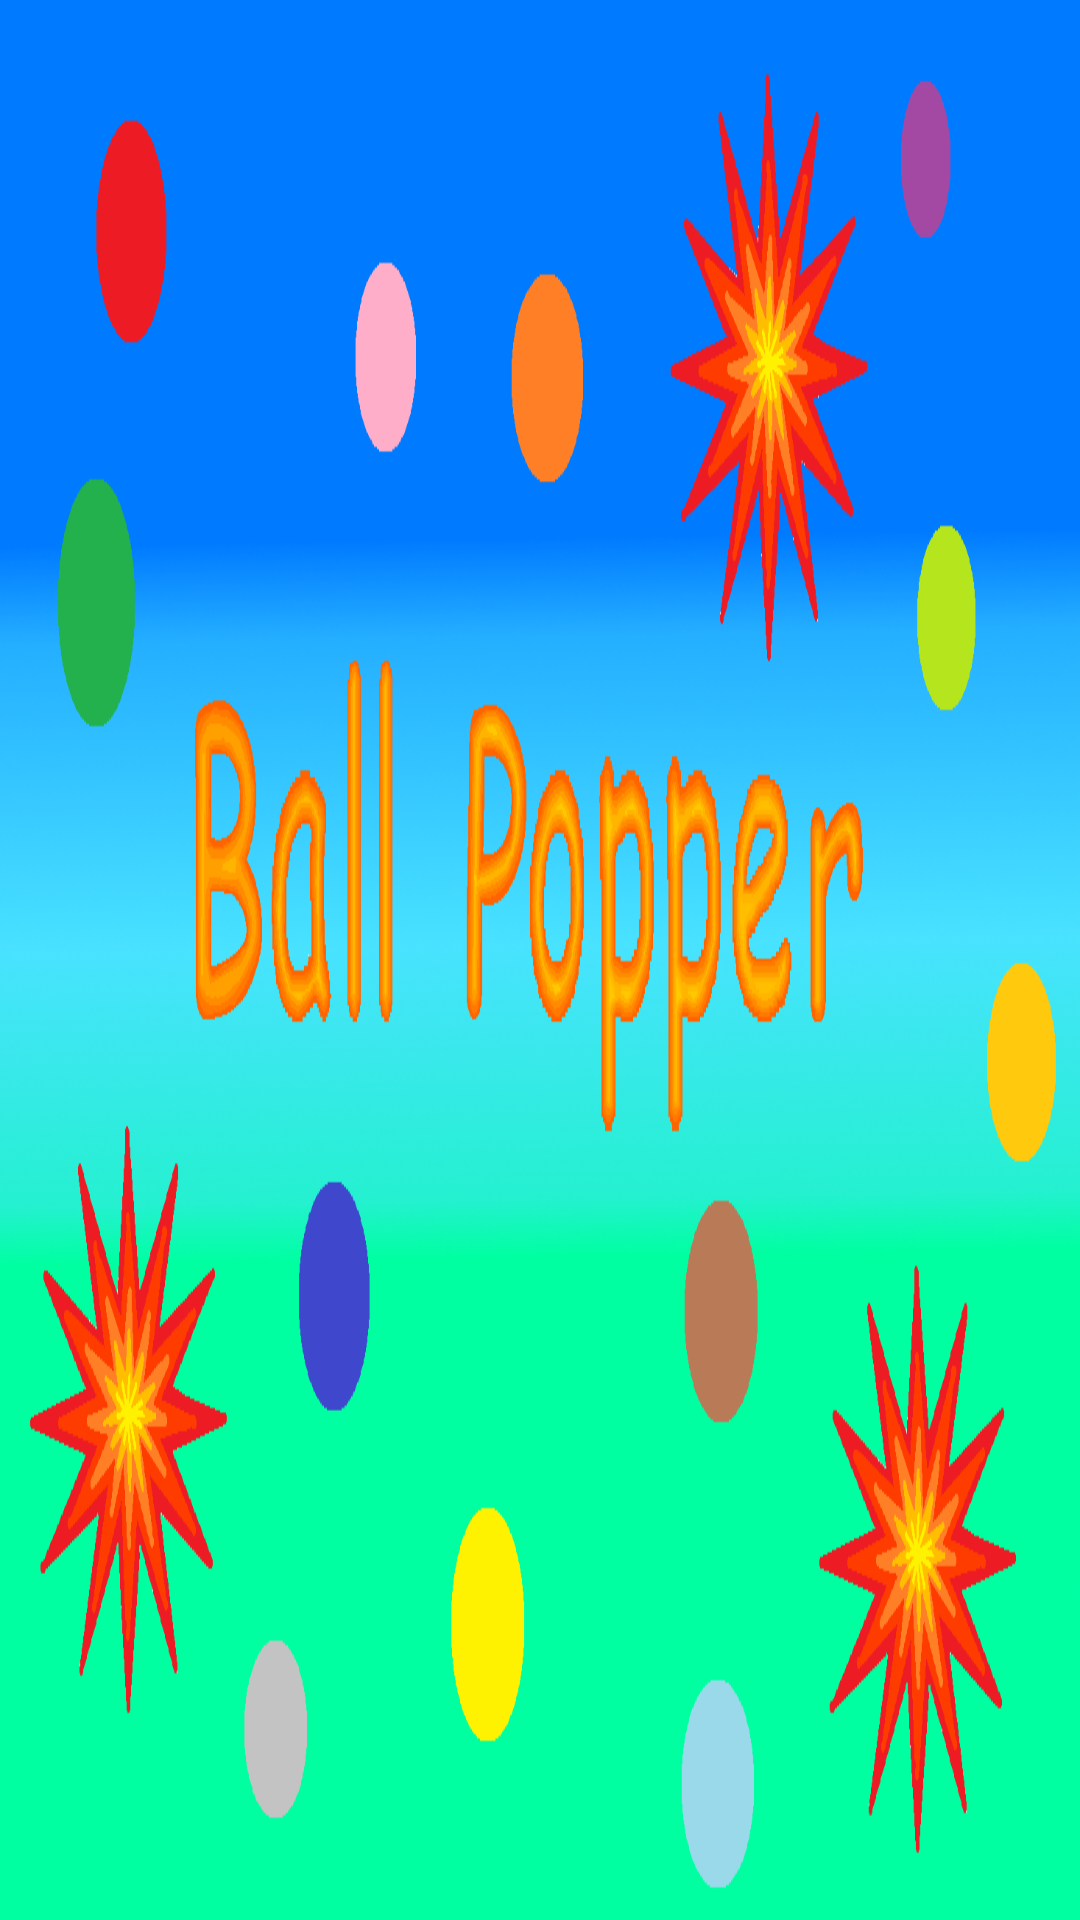

Layout XML and referenced resources for this Android screen:
<!-- AndroidManifest.xml: application theme AppTheme -->
<!-- res/layout/activity_iniziale.xml -->
<?xml version="1.0" encoding="utf-8"?>
<FrameLayout xmlns:android="http://schemas.android.com/apk/res/android"
    android:layout_width="match_parent" android:layout_height="match_parent" android:background="@drawable/palle_sfondo" android:id="@+id/layout">




</FrameLayout>
<!-- resources referenced by this layout -->
<resources>
  <!-- drawable palle_sfondo: png bitmap (drawable, 378281 bytes) -->
  <style name="AppTheme" parent="Theme.AppCompat.Light.DarkActionBar">
          
          <item name="colorPrimary">@color/colorPrimary</item>
          <item name="colorPrimaryDark">@color/colorPrimaryDark</item>
          <item name="colorAccent">@color/colorAccent</item>
      </style>
  <color name="colorPrimary">#3F51B5</color>
  <color name="colorPrimaryDark">#303F9F</color>
  <color name="colorAccent">#FF4081</color>
</resources>
